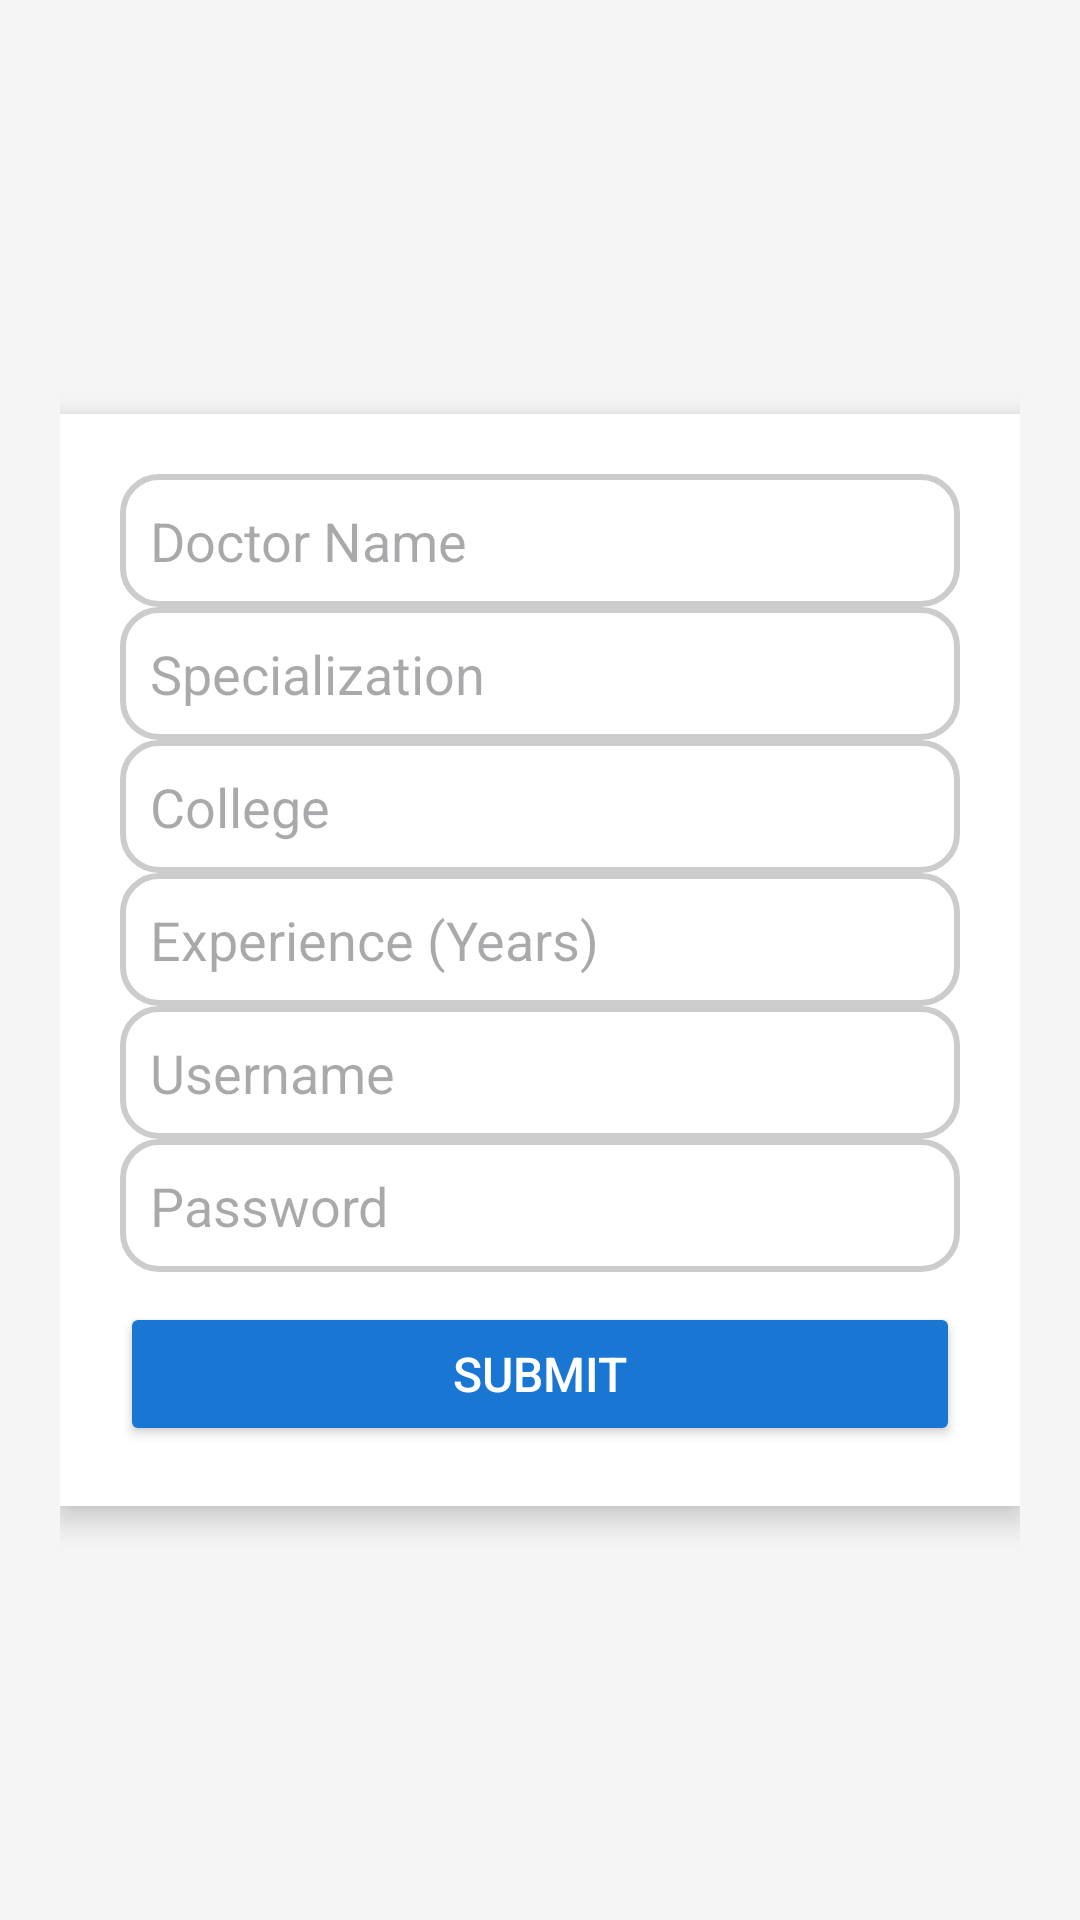

Android layout source for this screen:
<!-- AndroidManifest.xml: application theme Theme.ORHospital -->
<!-- res/layout/activity_add_doctor.xml -->
<?xml version="1.0" encoding="utf-8"?>
<LinearLayout
    xmlns:android="http://schemas.android.com/apk/res/android"
    android:layout_width="match_parent"
    android:layout_height="match_parent"
    android:orientation="vertical"
    android:padding="20dp"
    android:background="@color/light_gray"
    android:gravity="center">

    
    <LinearLayout
        android:layout_width="match_parent"
        android:layout_height="wrap_content"
        android:orientation="vertical"
        android:padding="20dp"
        android:background="@android:color/white"
        android:elevation="6dp"
        android:radius="12dp">

        
        <EditText
            android:id="@+id/etDoctorName"
            android:layout_width="match_parent"
            android:layout_height="wrap_content"
            android:hint="Doctor Name"
            android:padding="10dp"
            android:background="@drawable/edit_text_bg"/>

        
        <EditText
            android:id="@+id/etSpecialization"
            android:layout_width="match_parent"
            android:layout_height="wrap_content"
            android:hint="Specialization"
            android:padding="10dp"
            android:background="@drawable/edit_text_bg"/>

        
        <EditText
            android:id="@+id/etCollege"
            android:layout_width="match_parent"
            android:layout_height="wrap_content"
            android:hint="College"
            android:padding="10dp"
            android:background="@drawable/edit_text_bg"/>

        
        <EditText
            android:id="@+id/etExperience"
            android:layout_width="match_parent"
            android:layout_height="wrap_content"
            android:hint="Experience (Years)"
            android:padding="10dp"
            android:background="@drawable/edit_text_bg"
            android:inputType="number"/>

        
        <EditText
            android:id="@+id/etDoctorUsername"
            android:layout_width="match_parent"
            android:layout_height="wrap_content"
            android:hint="Username"
            android:padding="10dp"
            android:background="@drawable/edit_text_bg"/>

        
        <EditText
            android:id="@+id/etDoctorPassword"
            android:layout_width="match_parent"
            android:layout_height="wrap_content"
            android:hint="Password"
            android:padding="10dp"
            android:background="@drawable/edit_text_bg"
            android:inputType="textPassword"/>

        
        <Button
            android:id="@+id/btnSubmitDoctor"
            android:layout_width="match_parent"
            android:layout_height="wrap_content"
            android:text="Submit"
            android:textSize="16sp"
            android:backgroundTint="@color/primary_blue"
            android:textColor="@android:color/white"
            android:layout_marginTop="10dp"/>
    </LinearLayout>

</LinearLayout>
<!-- resources referenced by this layout -->
<resources>
  <color name="light_gray">#F5F5F5</color>
  <color name="primary_blue">#1976D2</color>
  <!-- drawable edit_text_bg (drawable) -->
  <?xml version="1.0" encoding="utf-8"?>
  <shape xmlns:android="http://schemas.android.com/apk/res/android">
      <solid android:color="@android:color/white"/>
      <corners android:radius="12dp"/>
      <stroke android:width="2dp" android:color="#CCCCCC"/>
      <padding android:left="12dp" android:right="12dp"/>
  </shape>
  <style name="Theme.ORHospital" parent="Base.Theme.ORHospital" />
  <style name="Base.Theme.ORHospital" parent="Theme.Material3.DayNight.NoActionBar">
          
          
      </style>
</resources>
